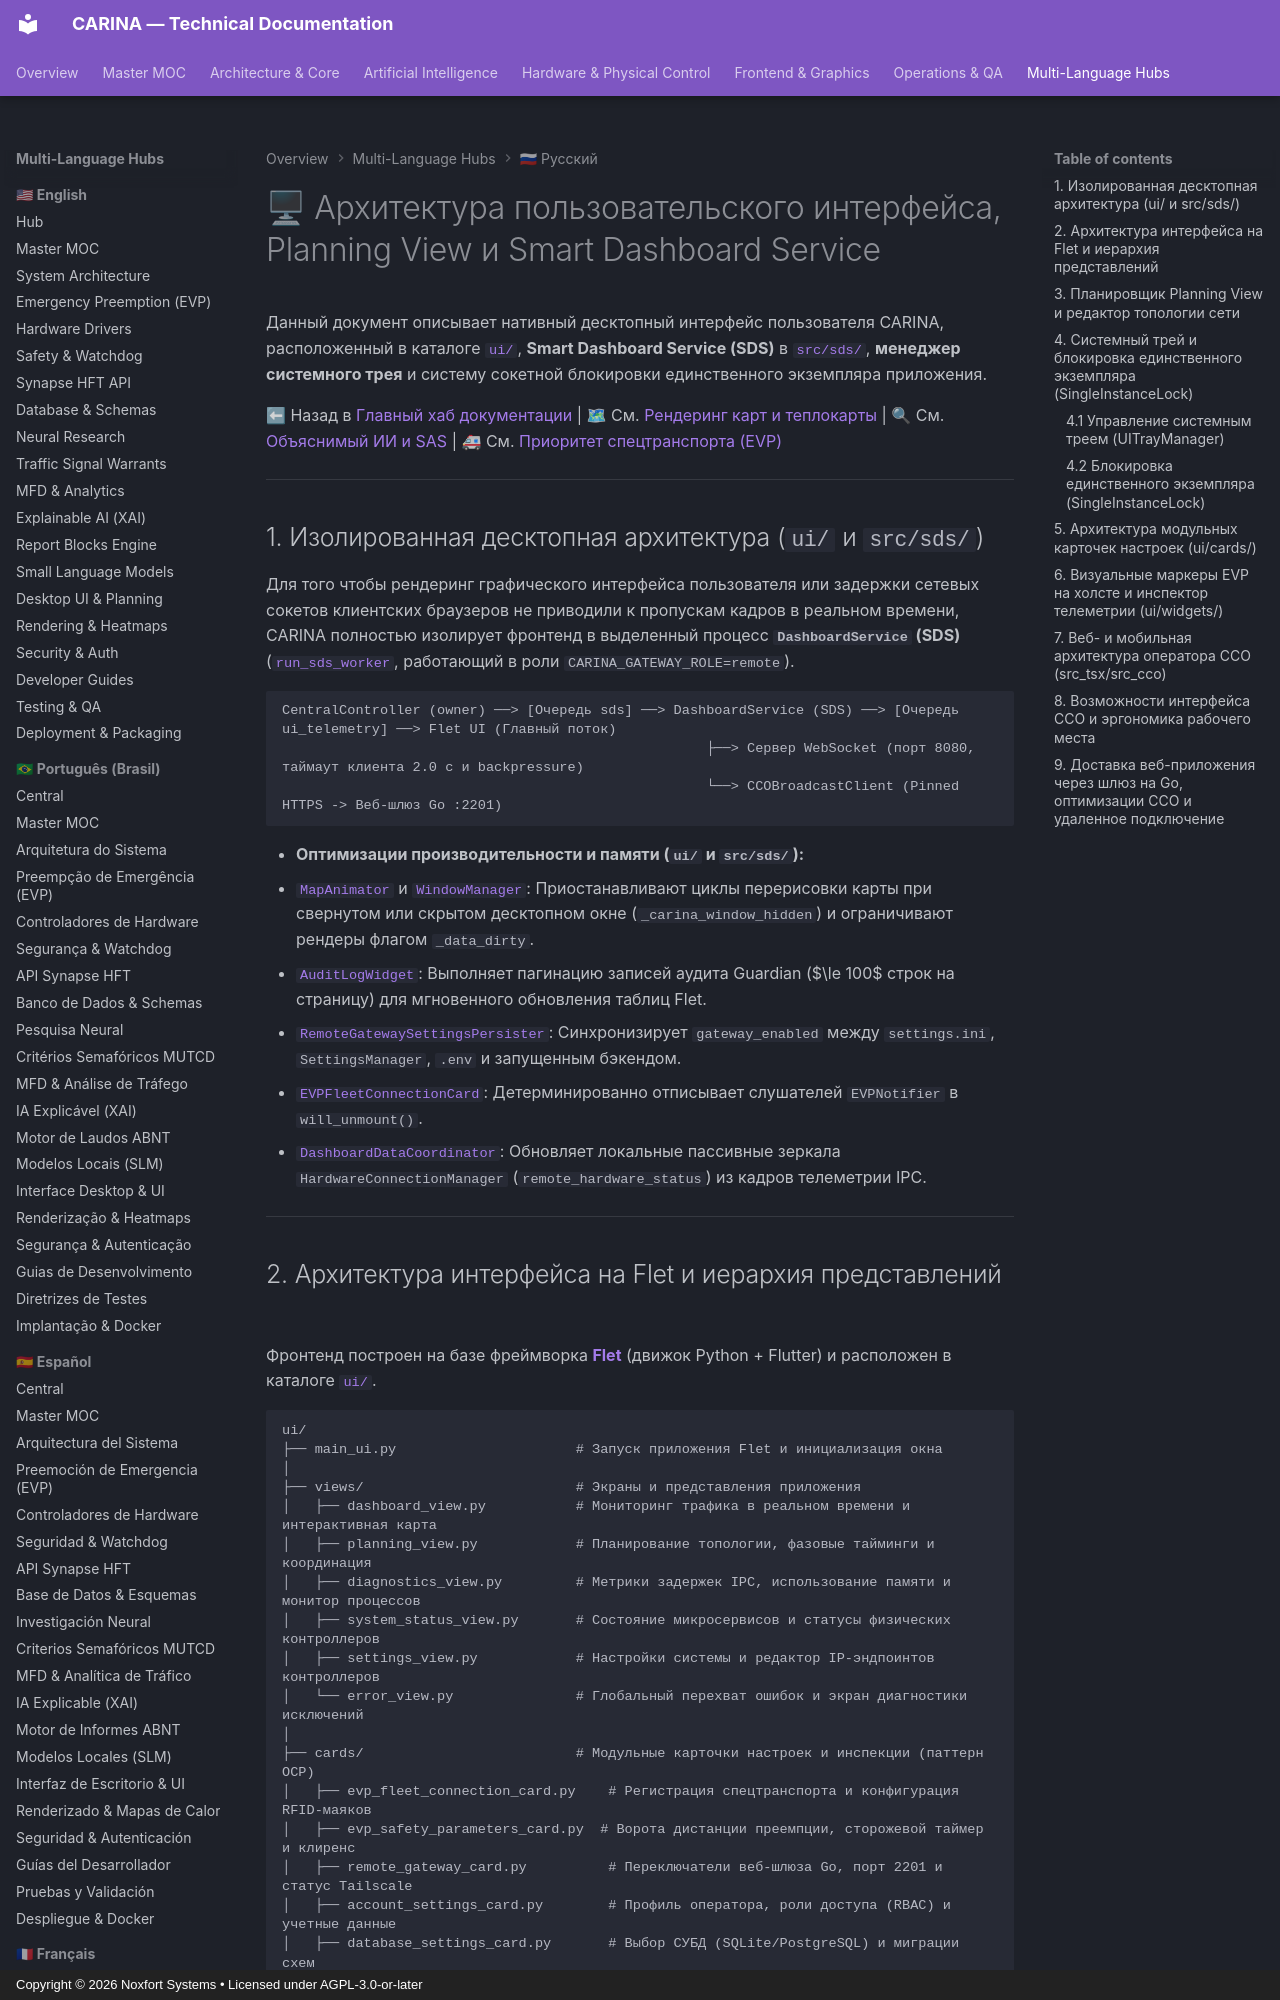

repository: Noxfort-Systems-Brazil/CARINA · page: ru/ui_and_dashboard/index.html · generator: mkdocs · copyright: Copyright © 2026 Noxfort Systems • Licensed under AGPL-3.0-or-later

---
tags: [ui, flet, dashboard, frontend, sds, planning, widgets]
aliases: [Архитектура интерфейса, Сервис дашборда, Фронтенд на Flet, Векторный планировщик]
---

# 🖥 Архитектура пользовательского интерфейса, Planning View и Smart Dashboard Service

Данный документ описывает нативный десктопный интерфейс пользователя CARINA, расположенный в каталоге [`ui/`](../../ui), **Smart Dashboard Service (SDS)** в [`src/sds/`](../../src/sds), **менеджер системного трея** и систему сокетной блокировки единственного экземпляра приложения.

⬅ Назад в [Главный хаб документации](carina_moc.md) | 🗺 См. [Рендеринг карт и теплокарты](rendering_and_heatmaps.md) | 🔍 См. [Объяснимый ИИ и SAS](xai_and_sas.md) | 🚑 См. [Приоритет спецтранспорта (EVP)](evp_and_preemption.md)

---

## 1. Изолированная десктопная архитектура (`ui/` и `src/sds/`)

Для того чтобы рендеринг графического интерфейса пользователя или задержки сетевых сокетов клиентских браузеров не приводили к пропускам кадров в реальном времени, CARINA полностью изолирует фронтенд в выделенный процесс **`DashboardService` (SDS)** ([`run_sds_worker`](../../src/sds/dashboard_worker.py), работающий в роли `CARINA_GATEWAY_ROLE=remote`).

```text
CentralController (owner) ──> [Очередь sds] ──> DashboardService (SDS) ──> [Очередь ui_telemetry] ──> Flet UI (Главный поток)
                                                    ├──> Сервер WebSocket (порт 8080, таймаут клиента 2.0 с и backpressure)
                                                    └──> CCOBroadcastClient (Pinned HTTPS -> Веб-шлюз Go :2201)
```

- **Оптимизации производительности и памяти (`ui/` и `src/sds/`):**
  - [`MapAnimator`](../../ui/animators/map_animator.py) и [`WindowManager`](../../ui/managers/window_manager.py): Приостанавливают циклы перерисовки карты при свернутом или скрытом десктопном окне (`_carina_window_hidden`) и ограничивают рендеры флагом `_data_dirty`.
  - [`AuditLogWidget`](../../ui/widgets/audit_log_widget.py): Выполняет пагинацию записей аудита Guardian ($\le 100$ строк на страницу) для мгновенного обновления таблиц Flet.
  - [`RemoteGatewaySettingsPersister`](../../ui/controllers/remote_gateway_settings_persister.py): Синхронизирует `gateway_enabled` между `settings.ini`, `SettingsManager`, `.env` и запущенным бэкендом.
  - [`EVPFleetConnectionCard`](../../ui/cards/evp_fleet_connection_card.py): Детерминированно отписывает слушателей `EVPNotifier` в `will_unmount()`.
  - [`DashboardDataCoordinator`](../../ui/controllers/dashboard_data_coordinator.py): Обновляет локальные пассивные зеркала `HardwareConnectionManager` (`remote_hardware_status`) из кадров телеметрии IPC.

---
